Labelled photos from "dataset", an image-classification folder in SCHAB2210/Distributed_Multimodal_Spectrometer-Camera_Fusion_based_Autonomous_Robotic_Textile_Sorting_Facility. The possible labels are: cotton white, cotton black, cotton other color, polyester white, polyester black, polyester other color.

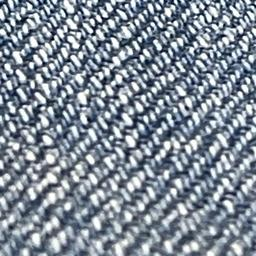
Label: cotton other color

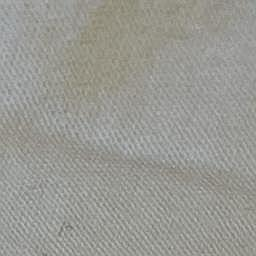
Label: cotton white

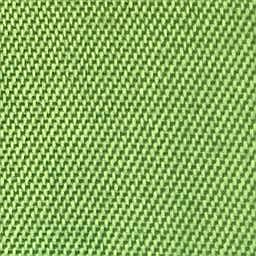
Label: polyester other color

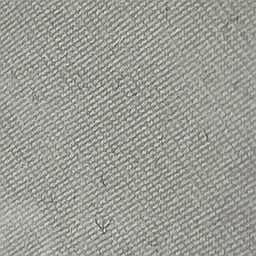
Label: polyester white

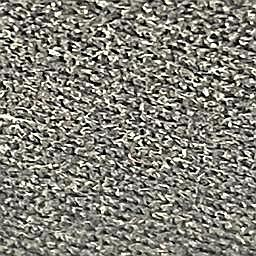
Label: polyester black

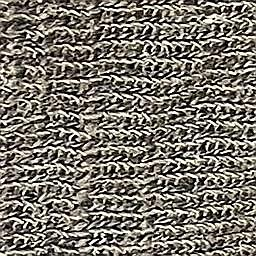
Label: cotton black
